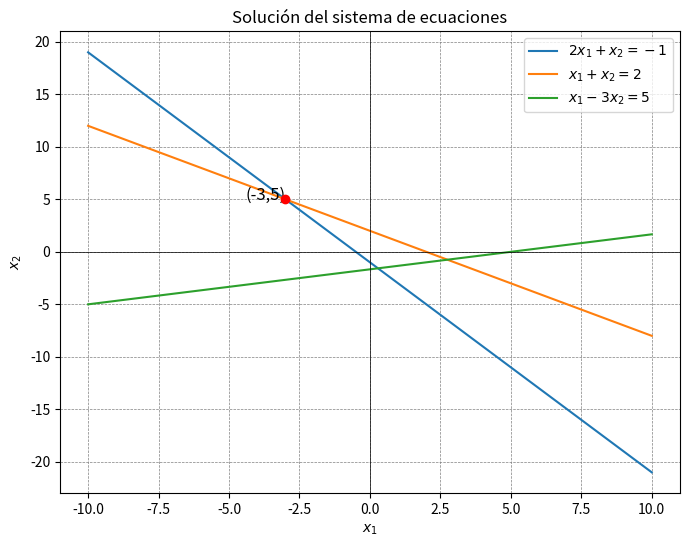

Source code (Python):
import numpy as np
import matplotlib.pyplot as plt
from sympy import symbols, Eq, solve

# Definimos las variables
x1, x2 = symbols('x1 x2')

# Definimos las ecuaciones del sistema
eq1 = Eq(2*x1 + x2, -1)
eq2 = Eq(x1 + x2, 2)
eq3 = Eq(x1 - 3*x2, 5)

# Resolución de las ecuaciones dadas.
sol = solve((eq1, eq2), (x1, x2))

# Graficamos las ecuaciones y la solución
x = np.linspace(-10, 10, 400)
y1 = (-1 - 2*x) / 1
y2 = (2 - x) / 1
y3 = (5 - x) / -3

plt.figure(figsize=(8, 6))
plt.plot(x, y1, label=r'$2x_1 + x_2 = -1$')
plt.plot(x, y2, label=r'$x_1 + x_2 = 2$')
plt.plot(x, y3, label=r'$x_1 - 3x_2 = 5$')

# Si hay soluciones, las graficamos
if sol:
    if isinstance(sol, dict):
        x1_sol = sol[x1]
        x2_sol = sol[x2]
        plt.scatter([x1_sol], [x2_sol], color='red', zorder=5)
        plt.text(x1_sol, x2_sol, f'({x1_sol},{x2_sol})', fontsize=12, ha='right')
    else:
        for s in sol:
            x1_sol = s[0]
            x2_sol = s[1]
            plt.scatter([x1_sol], [x2_sol], color='red', zorder=5)
            plt.text(x1_sol, x2_sol, f'({x1_sol},{x2_sol})', fontsize=12, ha='right')

plt.legend()
plt.xlabel(r'$x_1$')
plt.ylabel(r'$x_2$')
plt.title('Solución del sistema de ecuaciones')
plt.axhline(0, color='black',linewidth=0.5)
plt.axvline(0, color='black',linewidth=0.5)
plt.grid(color = 'gray', linestyle = '--', linewidth = 0.5)
plt.show()
